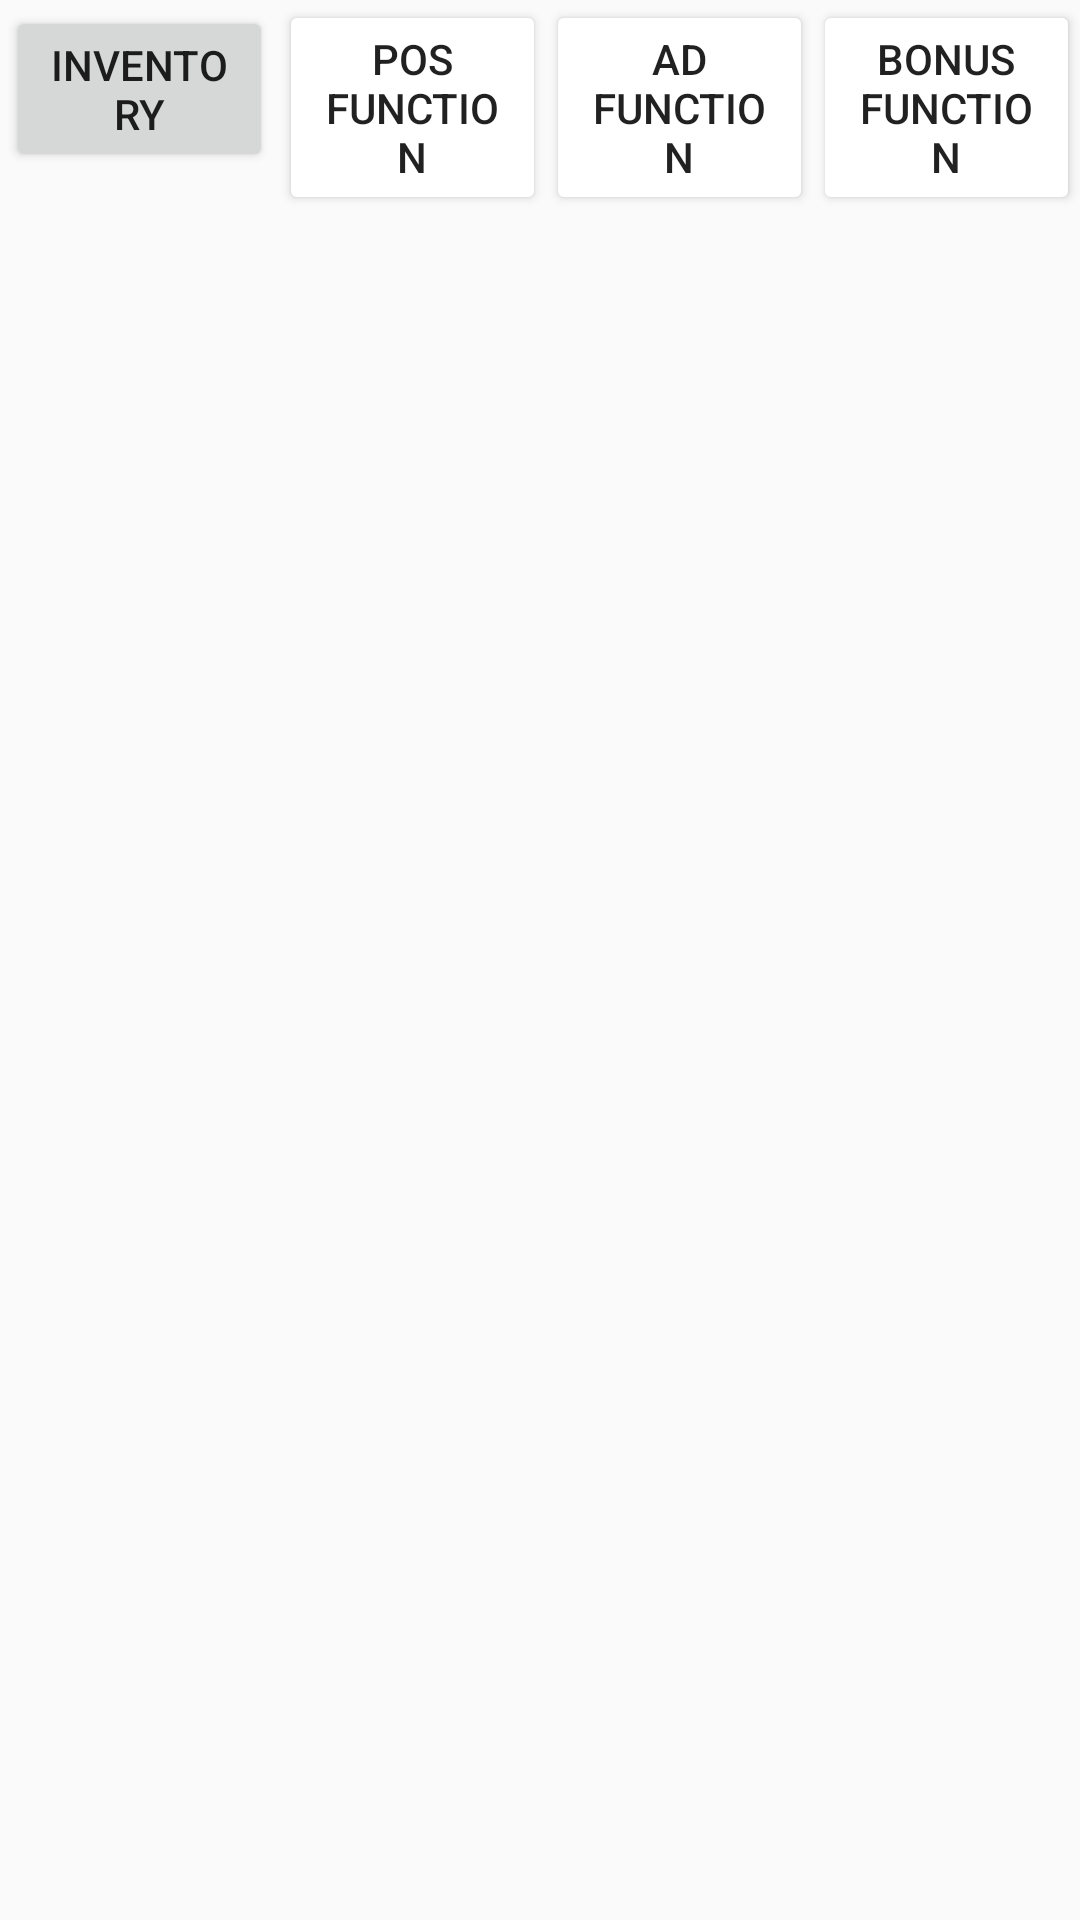

Reconstruct the res/layout file that produces this screen, plus the resources it refers to.
<!-- AndroidManifest.xml: application theme AppTheme -->
<!-- res/layout/fragment_features.xml -->
<?xml version="1.0" encoding="utf-8"?>
<LinearLayout xmlns:android="http://schemas.android.com/apk/res/android"
    android:layout_width="match_parent"
    android:layout_height="match_parent"
    android:orientation="vertical">

    <LinearLayout
        android:layout_width="match_parent"
        android:layout_height="wrap_content"
        android:orientation="horizontal"
        android:weightSum="4">

        <Button
            android:id="@+id/buttonInventory"
            android:layout_width="0dp"
            android:layout_height="wrap_content"
            android:layout_weight="1"
            android:layout_margin="@dimen/dp_2"
            android:text="Inventory" />
        <Button
            android:id="@+id/buttonPOS"
            android:layout_width="0dp"
            android:layout_height="wrap_content"
            android:layout_weight="1"
            android:backgroundTint="@color/inactive_color"
            android:text="POS Function" />

        <Button
            android:id="@+id/buttonAD"
            android:layout_width="0dp"
            android:layout_height="wrap_content"
            android:layout_weight="1"
            android:backgroundTint="@color/inactive_color"
            android:text="AD Function" />

        <Button
            android:id="@+id/buttonBonus"
            android:layout_width="0dp"
            android:layout_height="wrap_content"
            android:layout_weight="1"
            android:backgroundTint="@color/inactive_color"
            android:text="Bonus Function" />
    </LinearLayout>

    <FrameLayout
        android:id="@+id/fragmentContainer"
        android:layout_width="match_parent"
        android:layout_height="0dp"
        android:layout_weight="1" />
</LinearLayout>
<!-- resources referenced by this layout -->
<resources>
  <dimen name="dp_2">2dp</dimen>
  <style name="AppTheme" parent="Theme.AppCompat.Light.DarkActionBar">
          
          <item name="colorPrimary">@color/colorPrimary</item>
          <item name="colorPrimaryDark">@color/colorPrimaryDark</item>
          <item name="colorAccent">@color/colorAccent</item>
      </style>
  <color name="colorPrimary">#008577</color>
  <color name="colorPrimaryDark">#00574B</color>
  <color name="colorAccent">#D81B60</color>
</resources>
